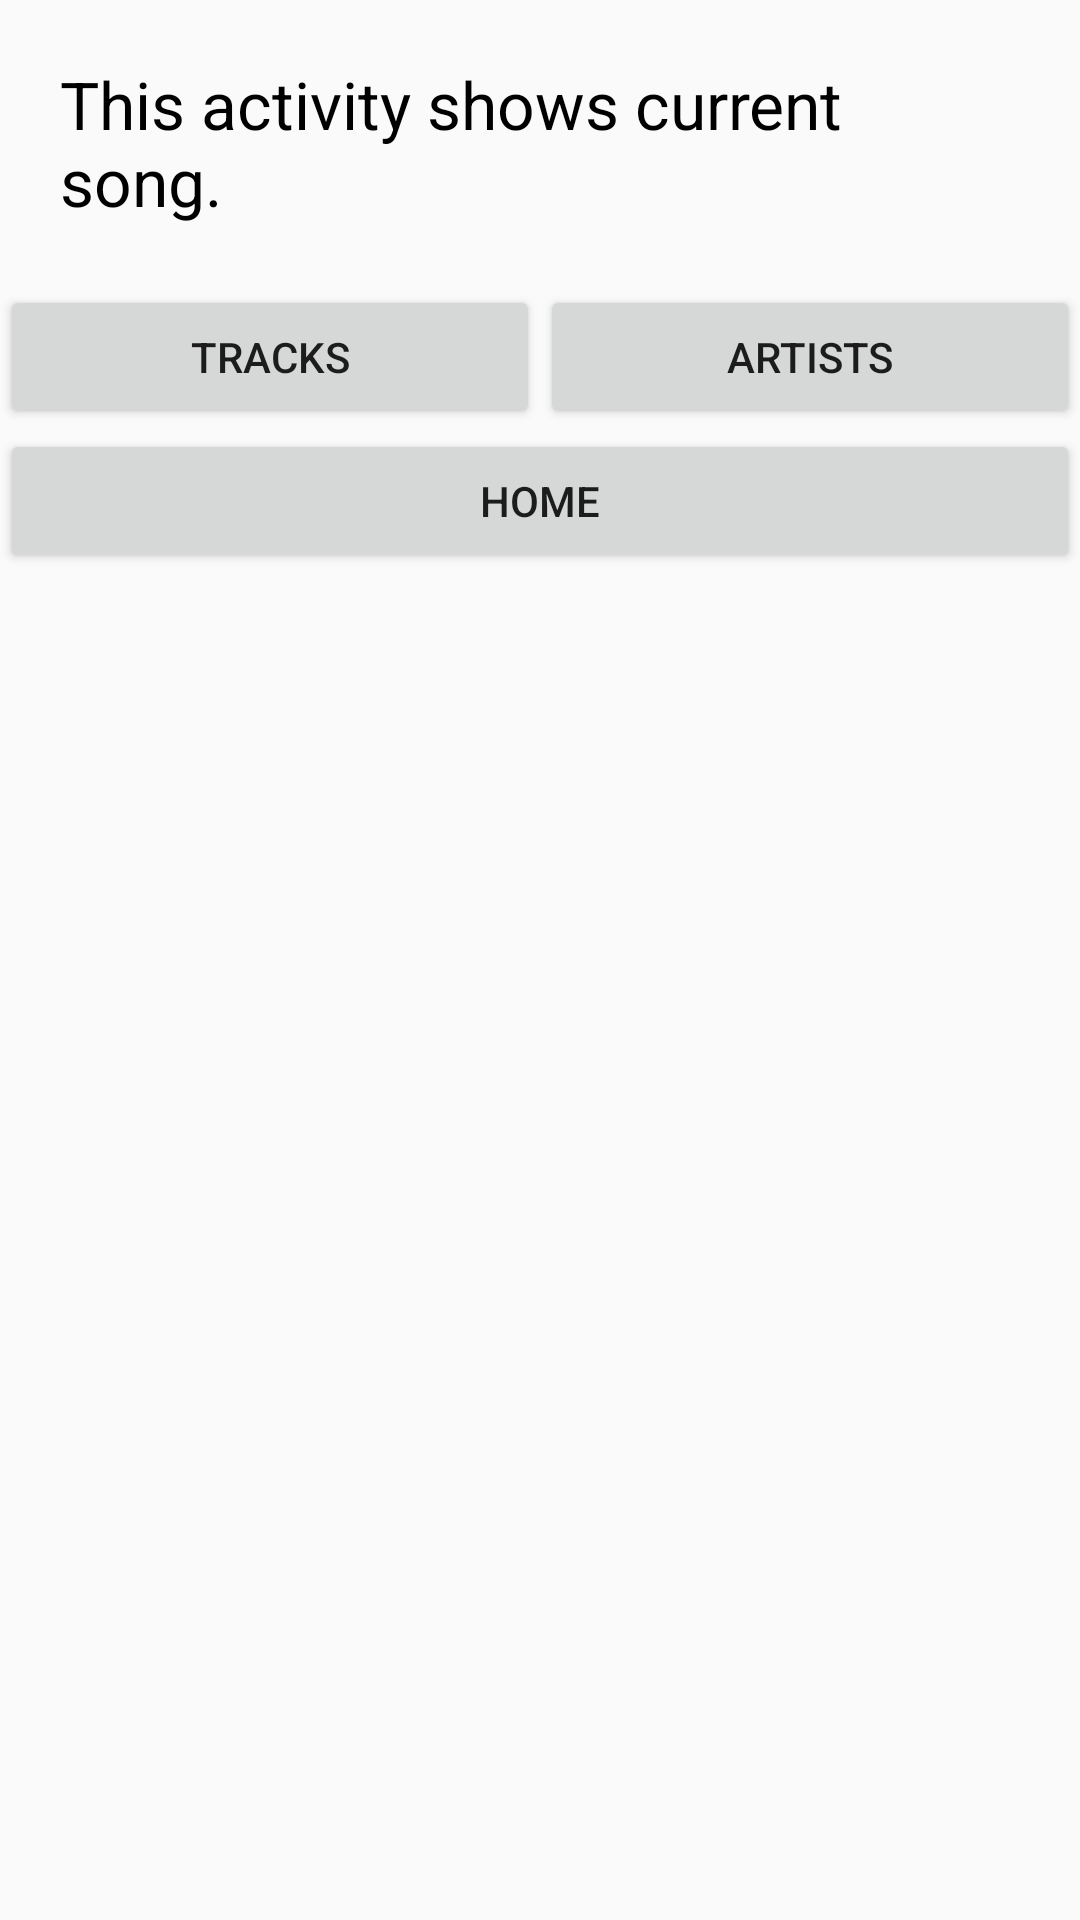

Reconstruct the res/layout file that produces this screen, plus the resources it refers to.
<!-- AndroidManifest.xml: application theme AppTheme -->
<!-- res/layout/activity_nowplaying.xml -->
<?xml version="1.0" encoding="utf-8"?>
<LinearLayout xmlns:android="http://schemas.android.com/apk/res/android"
xmlns:tools="http://schemas.android.com/tools"
android:orientation="vertical"
android:layout_width="match_parent"
android:layout_height="match_parent"
tools:context=".NowplayingActivity">
<TextView
    style="@style/category_text"
    android:text="@string/now_playing" />

    <LinearLayout
        android:layout_width="match_parent"
        android:layout_height="wrap_content"
        android:orientation="horizontal">

        <Button
            android:layout_width="wrap_content"
            android:layout_height="wrap_content"
            android:layout_weight="1"
            android:onClick="tracksCategory"
            android:text="TRACKS" />

        <Button
            android:layout_width="wrap_content"
            android:layout_height="wrap_content"
            android:layout_weight="1"
            android:onClick="artistsCategory"
            android:text="ARTISTS" />
    </LinearLayout>
<Button
    android:layout_width="match_parent"
    android:layout_height="wrap_content"
    android:onClick="home"
    android:text="Home"/>
</LinearLayout>
<!-- resources referenced by this layout -->
<resources>
  <string name="now_playing">This activity shows current song.</string>
  <style name="category_text">
          <item name="android:layout_width">match_parent</item>
          <item name="android:layout_height">wrap_content</item>
          <item name="android:textColor">#000000</item>
          <item name="android:textSize">22sp</item>
          <item name="android:layout_margin">20dp</item>
          <item name="android:layout_alignParentTop">true</item>
      </style>
  <style name="AppTheme" parent="Theme.AppCompat.Light.DarkActionBar">
          
          <item name="colorPrimary">@color/colorPrimary</item>
          <item name="colorPrimaryDark">@color/colorPrimaryDark</item>
          <item name="colorAccent">@color/colorAccent</item>
      </style>
  <color name="colorPrimary">#008577</color>
  <color name="colorPrimaryDark">#00574B</color>
  <color name="colorAccent">#D81B60</color>
</resources>
